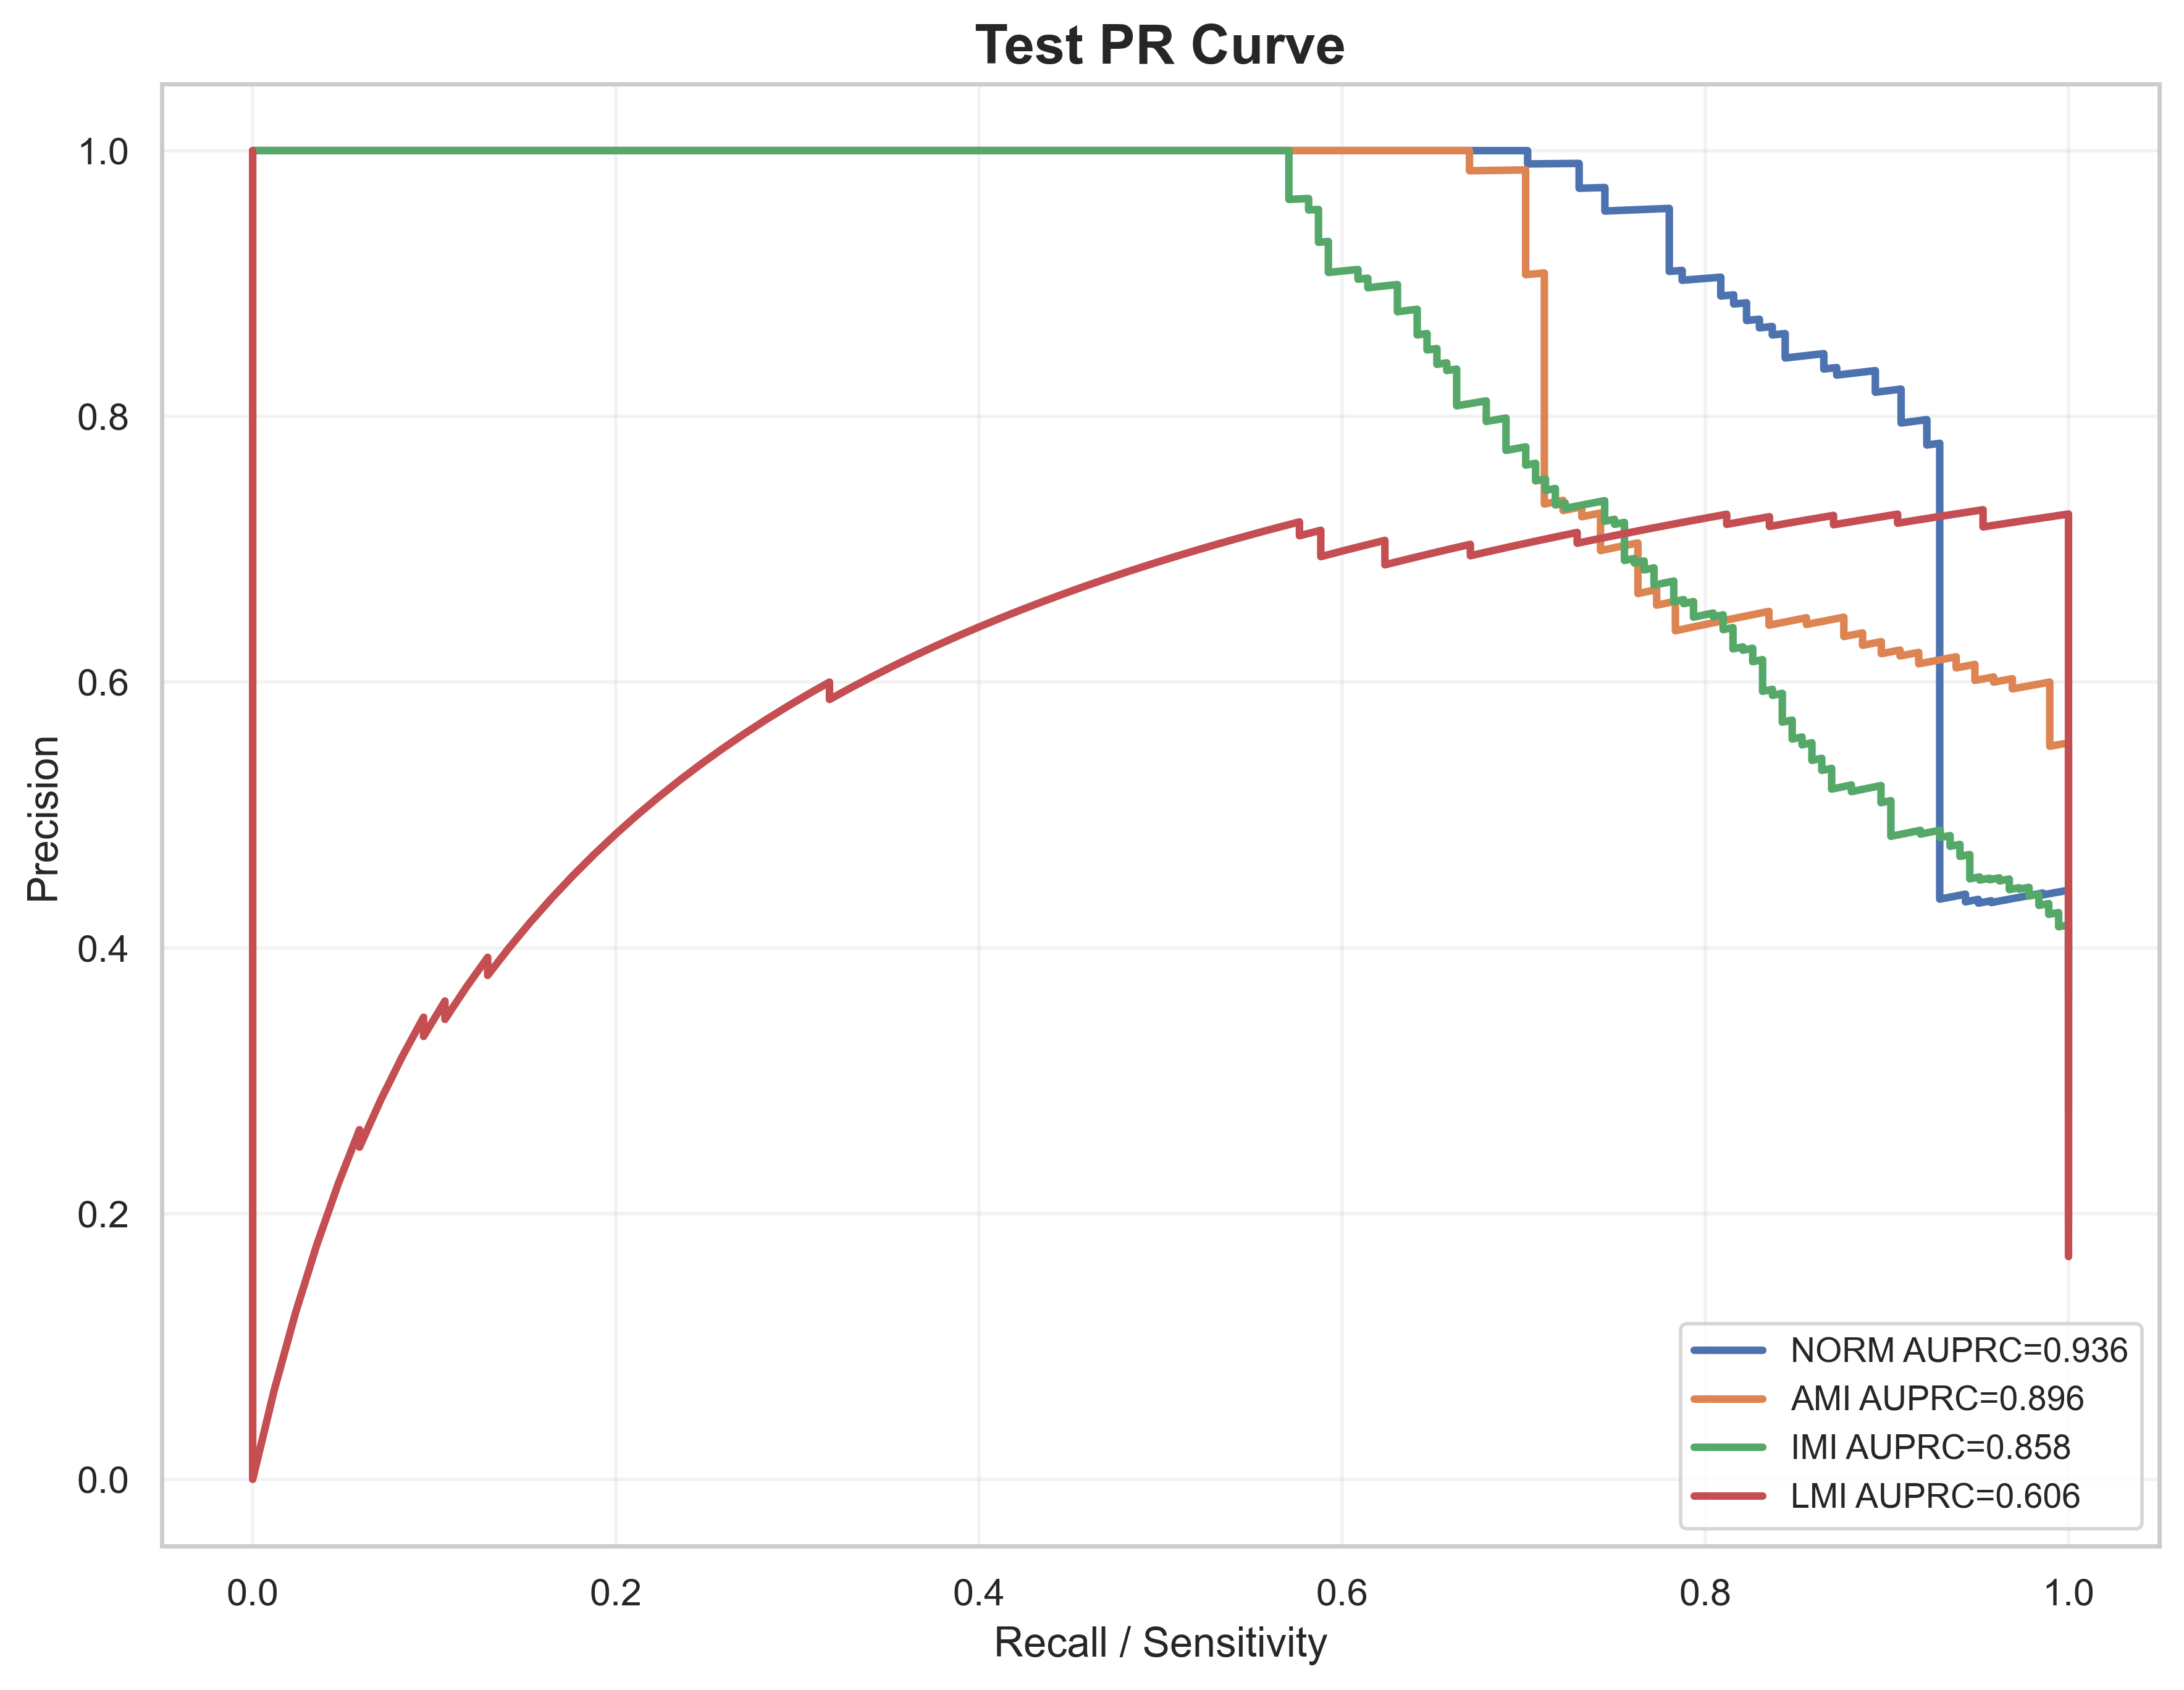

The table this chart was drawn from, first rows:
label, recall, precision, auprc
NORM, 1.0, 0.2781, 0.9359
NORM, 1.0, 0.2787, 0.9359
NORM, 1.0, 0.2792, 0.9359
NORM, 1.0, 0.2798, 0.9359
NORM, 1.0, 0.2803, 0.9359
NORM, 1.0, 0.2809, 0.9359
NORM, 1.0, 0.2814, 0.9359
NORM, 1.0, 0.282, 0.9359
NORM, 1.0, 0.2826, 0.9359
NORM, 1.0, 0.2831, 0.9359
NORM, 1.0, 0.2837, 0.9359
NORM, 1.0, 0.2843, 0.9359
NORM, 1.0, 0.2848, 0.9359
NORM, 1.0, 0.2854, 0.9359
NORM, 1.0, 0.286, 0.9359
NORM, 1.0, 0.2866, 0.9359
NORM, 1.0, 0.2872, 0.9359
NORM, 1.0, 0.2878, 0.9359
NORM, 1.0, 0.2883, 0.9359
NORM, 1.0, 0.2889, 0.9359
NORM, 1.0, 0.2895, 0.9359
NORM, 1.0, 0.2901, 0.9359
NORM, 1.0, 0.2907, 0.9359
NORM, 1.0, 0.2913, 0.9359
NORM, 1.0, 0.2919, 0.9359
NORM, 1.0, 0.2925, 0.9359
NORM, 1.0, 0.2931, 0.9359
NORM, 1.0, 0.2938, 0.9359
NORM, 1.0, 0.2944, 0.9359
NORM, 1.0, 0.295, 0.9359
NORM, 1.0, 0.2956, 0.9359
NORM, 1.0, 0.2962, 0.9359
NORM, 1.0, 0.2968, 0.9359
NORM, 1.0, 0.2975, 0.9359
NORM, 1.0, 0.2981, 0.9359
NORM, 1.0, 0.2987, 0.9359
NORM, 1.0, 0.2994, 0.9359
NORM, 1.0, 0.3, 0.9359
NORM, 1.0, 0.3006, 0.9359
NORM, 1.0, 0.3013, 0.9359
NORM, 1.0, 0.3019, 0.9359
NORM, 1.0, 0.3026, 0.9359
NORM, 1.0, 0.3032, 0.9359
NORM, 1.0, 0.3039, 0.9359
NORM, 1.0, 0.3045, 0.9359
NORM, 1.0, 0.3052, 0.9359
NORM, 1.0, 0.3059, 0.9359
NORM, 1.0, 0.3065, 0.9359
NORM, 1.0, 0.3072, 0.9359
NORM, 1.0, 0.3079, 0.9359
NORM, 1.0, 0.3085, 0.9359
NORM, 1.0, 0.3092, 0.9359
NORM, 1.0, 0.3099, 0.9359
NORM, 1.0, 0.3106, 0.9359
NORM, 1.0, 0.3113, 0.9359
NORM, 1.0, 0.3119, 0.9359
NORM, 1.0, 0.3126, 0.9359
NORM, 1.0, 0.3133, 0.9359
NORM, 1.0, 0.314, 0.9359
NORM, 1.0, 0.3147, 0.9359
... 1,972 more rows
